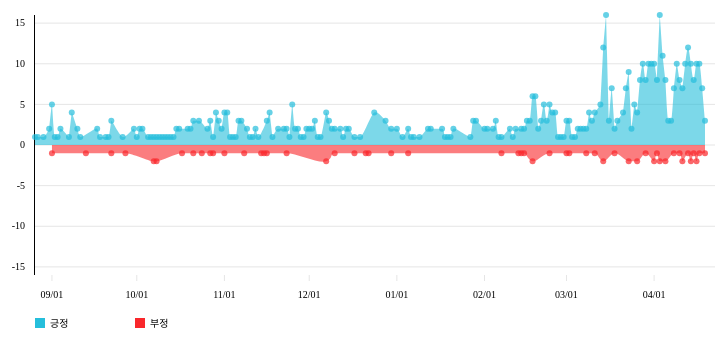
D3 v3 page, settled after 360 driven frames (6 s of simulated time); the page loaded 1 data file(s).



var margin = {top: 20, right: 20, bottom: 30, left: 40},
    width = 960 - margin.left - margin.right,
    height = 500 - margin.top - margin.bottom;

var x = d3.scale.ordinal()
    .rangeRoundBands([0, width], .1);

var y = d3.scale.linear()
    .rangeRound([height, 0]);

var color = d3.scale.ordinal()
    .range(["#98abc5", "#8a89a6", "#7b6888", "#6b486b", "#a05d56", "#d0743c", "#ff8c00"]);

var xAxis = d3.svg.axis()
    .scale(x)
    .orient("bottom");

var yAxis = d3.svg.axis()
    .scale(y)
    .orient("left")
    .tickFormat(d3.format(".2s"));

var svg = d3.select("body").append("svg")
    .attr("width", width + margin.left + margin.right)
    .attr("height", height + margin.top + margin.bottom)
  .append("g")
    .attr("transform", "translate(" + margin.left + "," + margin.top + ")");


d3.json('sentiment.csv', function(error, data) {	


	var width = 740,
			height = 370,
			margin = {top:20, right:30, bottom:70, left:20},
			parseDate = d3.time.format("%Y%m%d").parse,
			returnDate = d3.time.format("%m/%d"),
			returnDate2 = d3.time.format("%Y-%m-%d"),
			returnDate3 = d3.time.format("%Y.%m.%d");

	
		var null_date = data.filter(function(d){return d.sentiment !== "positive" && d.sentiment !=="negative" && d.sentiment !== "neutral"})
							.map(function(d){return d.date});
		if (null_date.length >0){
			for (i=0; i< null_date.length; i++){
				data.push({"date":null_date[i], "sentiment":"positive", "count":0})
				data.push({"date":null_date[i], "sentiment":"negative", "count":0})
				data.push({"date":null_date[i], "sentiment":"neutral", "count":0})
			}
		data.sort(function(a,b){
				if (a.date >b.date) {
					return 1;
				}else if (a.date <b.date){ 
					return -1;
				} else {
				return 0}
			})
		};

	

		var sentiment = d3.nest() //감성별로 그룹화
						.key(function(d){return d.sentiment})
						.entries(data.map(function(d){
							return {"count":d.count, 
									"sentiment":d.sentiment, 
									"date":parseDate(d.date)
									};
								})
							)
						.filter(function(d){ // 긍정/중립/부정인 경우만
							return d.key === "positive" | d.key ==="negative" | d.key === "neutral"});
		
		
		var visible = {positive: "inline", negative: "inline", neutral: "none"}
		drawStdAxes(data);
		drawStd();
		drawStdLeg(["positive", "negative"])
		drawTips(data.filter(function(d){return d.sentiment ==="positive" | d.sentiment === "negative"}), "std")

/*		// 현재 화면에서 보일지 숨길지 여부					
		var visible = {positive: "inline", negative: "inline", neutral: "inline"}

		drawAxes(data); //축 그리기

		draw(visible); // 차트 그리기
		
		drawTips(data); // 팁 그리기
		
		drawLegend(sentiment.map(function(d){return d.key})); //범례 그리기
*/		// 범례



		function removeChart(){
				d3.selectAll(".axis").remove();		//차트화면 제거
				d3.selectAll(".area").remove();
				d3.selectAll(".line").remove();
				d3.selectAll(".tips").remove();
		};
		
		function draw(visible){ // 차트그리기 함수
			if (visible.positive === "inline"){
				drawArea(sentiment.filter(function(d){return d.key === "positive"})[0].values,"pos","monotone");
			};
			if (visible.negative === "inline"){
				drawArea(sentiment.filter(function(d){return d.key === "negative"})[0].values, "neg","monotone");
			};
			if (visible.neutral === "inline"){
				drawLine(sentiment.filter(function(d){return d.key === "neutral"})[0].values, "neu", "monotone");
			}
		}
		
		function drawTips(dataSet, type){
			var data = dataSet.filter(function(d){
					return d.sentiment === "positive" |  d.sentiment === "negative" | d.sentiment === "neutral" ;
				});
			if (visible.positive === "none"){
				data = data.filter(function(d){return d.sentiment !== "positive"});
			};
			if (visible.negative === "none"){
				data = data.filter(function(d){return d.sentiment !== "negative"});
			};
			if (visible.neutral === "none"){
				data = data.filter(function(d){return d.sentiment !== "neutral"});
			};
			
			if (type === "area"){
				data.forEach(function(d){
					d.count = Math.abs(d.count);
				})
			} else if(type === "std"){
				data.forEach(function(d){
								if (d.sentiment === "negative"){
									d.count = -Math.abs(d.count);
								}
							})
			}
			var tooltip = d3.select("div").append("div")
					.attr("class", "tooltip")
					.style("opacity", 0);

			var tip = svg.append("g")
						.attr("class","tips");

			tip.selectAll(".tips")
				.data(data)
				.enter()
				.append("circle")
				.attr("cx",function(d){return x(parseDate(d.date))})
				.attr("cy", function(d){return y(d.count)})
	 			.attr("r",0)
				.style("fill",function(d){
						if (d.sentiment === "positive"){
							return "rgb(37,190,219)";
						} else if (d.sentiment === "negative"){
							return "rgb(249,39,43)";
						} else if (d.sentiment === "neutral"){
							return "rgb(248,210,36)";
						}		
					})
				.style("display",function(d){
					return visible[d.sentiment];

				})
				.style("opacity", 0.7)
				.style("border", "0px")
				.on("click", function(d){
					if(d.count != 0){
						//$('body').trigger('selectedTick', [ returnDate2(parseDate(d.date)), d.sentiment ]);	
					}else{
						fn_alert("데이터가 없습니다.");
					}
					
				})
				.attr("class", function(d){return "tip_"+d.key;})
				.on("mouseover", function(d){
					d3.select(this)
					.transition()
					.duration(250)
					.attr("r", 6);
					/*
					tooltip.transition()
							.duration(200)
							.style("opacity", 0.7);
					tooltip.html(translate_kor(d.sentiment)+"<br/>"+returnDate(parseDate(d.date))+ "<br/>"+Math.abs(d.count))
							.style("left", (d3.event.pageX) + "px")
							.style("top", (d3.event.pageY - 72) + "px")
					.style("color",translate_color(d.sentiment))
					.style("font-size","25px");*/
					tooltip.transition().duration(200).style("opacity", 0.8)
					tooltip.html(tooltipHtml(translate_kor(d.sentiment), "일시:"+returnDate3(parseDate(d.date)), "건수:"+Math.abs(d.count)))
					.style("left", (d3.event.pageX) + "px")
					.style("top", (d3.event.pageY - 72) + "px")
					
				})
				.on("mouseout", function(d){
					d3.select(this)
					.transition()
					.duration(250)
					.attr("r", 3);
					
					tooltip.transition()
							.duration(500)
							.style("opacity", 0);
				})
				.transition()
				.duration(1700) 
				.attr("r",3);	
		}
		
		var tooltipHtml = function(){
			resultHtml = "";
			resultHtml += "<table>";
			for(var i=0; i < arguments.length; i++){
				if(arguments[i].indexOf(":") == -1){
					resultHtml += "<tr><th colspan=2>"+arguments[i]+"</th></tr>";
				}else{
					resultHtml += "<tr><td>"+arguments[i].split(":")[0]+"</td><td>"+arguments[i].split(":")[1]+"</td></tr>";
				}
			}
			resultHtml += "</table>";
			return resultHtml;
		}
		
		function drawAxes(data){
			var area_data = data;
				area_data.filter(function(d){
					return d.sentiment === "positive" |  d.sentiment === "negative" | d.sentiment === "neutral" ;
					});
			//data.forEach(function(d){d.count = Math.abs(d.count)});
			if (visible.positive === "none"){
				area_data = area_data.filter(function(d){return d.sentiment !== "positive"});
			};
			if (visible.negative === "none"){
				area_data = area_data.filter(function(d){return d.sentiment !== "negative"});
			};
			if (visible.neutral === "none"){
				area_data = area_data.filter(function(d){return d.sentiment !== "neutral"});
			};

			y = d3.scale.linear()
						.domain(d3.extent(area_data,function(d){
								return d.count;
							})
						)
						.range([height - margin.top - margin.bottom, margin.top]);

			x = d3.time.scale()
						.domain(d3.extent(area_data,function(d){
								return parseDate(d.date);
							})
						)
						.range([margin.left, width - margin.left - margin.right]);
			
			var tick_number = sentiment[0].values.length < 8 ? sentiment[0].values.length  : 7;

			svg.append("g")
				.attr("class", "x axis")
				.attr("transform", "translate(" + [0, height - margin.top - margin.bottom] + ")")
				.call(d3.svg.axis()
						.scale(x)
						.tickFormat(returnDate)
						.orient("bottom")
						.tickPadding(10)
						.ticks(tick_number)
						.outerTickSize(1)
					);
			svg.append("g")
				.attr("class", "y axis")
				.attr("transform", "translate(" + [margin.left, 0] + ")")
				.call(d3.svg.axis()
						.scale(y)
						.orient("left")
						.innerTickSize(-width+margin.left + margin.right+10)
						.tickPadding(10)
						.ticks(5)
						.outerTickSize(1)
					);
		}
							
		function drawLine(dataSet, clsName, intp_type){ //선그리기 함수
			var line_neu = d3.svg.line()
								.x(function(d){return x(d.date)})
								.y(function(d){return y(d.count)})
								.interpolate(intp_type);							;
								
			var lineElements = svg.append("path")
									.attr("class","line "+ clsName)
									.attr("d", line_neu(dataSet));
		}
		
		function drawArea(dataSet, clsName, intp_type){ //면적 그리기 함수
			var area_dataSet = dataSet;
			area_dataSet.forEach(function(d){
								if (d.sentiment === "negative"){
										d.count = Math.abs(d.count)
									}
								});
			var area_default = d3.svg.area() //면적 0 인 시점
							.x(function(d){return x(d.date)})
							.y0(function(d){
								return height-margin.top - margin.bottom;
								})
							.y1(function(d){
								return height-margin.top - margin.bottom;
								})
							.interpolate(intp_type);
			var area = d3.svg.area()
							.x(function(d){
								return x(d.date)
								})
							.y0(function(d){ //색칠될 면적의 아래쪽 좌표
								return height-margin.top - margin.bottom;
								})
							.y1(function(d){ //색칠될 면적의 위쪽 좌표
								return y(d.count)
								})
							.interpolate(intp_type);
							
			var areaElements = svg.append("path") //애니메이션 적용
									.attr("class", "area "+clsName)
									.attr("d", area_default(area_dataSet)) //변하기 전
									.transition()
										.duration(1000)
										.attr("d", area(area_dataSet)); //변한 후
		}
		
		function drawLegend(lg_data){
			var legend = svg.append("g")
					.attr("class", "legend")
					.attr("x", width/3)
					.attr("y", 0)
					.attr("height", 100)
					.attr("width", 100);
			legend.selectAll("g")
				//.data(sentiment.map(function(d){return d.key})) //키워드를 적용
				.data(lg_data)
				.enter()
				.append("g")
				.each(function(d, i) {
					var g = d3.select(this);
						g.append("rect")
						  .attr("x", margin.left + i*100)
						  .attr("y", height - 47)
						  .attr("width", 10)
						  .attr("height", 10)
						  .style("fill", function(d){
									if (d === "positive"){
										return "rgb(37,190,219)";
									} else if (d === "negative"){
										return "rgb(249,39,43)";
									} else if (d === "neutral"){
										return "SandyBrown";
									}
							})
						  .on("click", function(d){ //클릭 이벤트
						if (d === "positive"){
							if (visible.positive === "inline"){
								visible.positive = "none";
								g.select("rect")
									.style("opacity", 0.3);
							}else {
								visible.positive = "inline";
								g.select("rect")
									.style("opacity", 1);
							}

						} else if (d === "negative"){
							if (visible.negative === "inline"){
								visible.negative = "none";
								g.select("rect")
									.style("opacity", 0.3);
							} else {
								visible.negative = "inline";
								g.select("rect")
									.style("opacity", 1);
							}
						} else if (d === "neutral"){
							if (visible.neutral === "inline"){
								visible.neutral = "none";
								g.select("rect")
									.style("opacity", 0.3);
							} else {
								visible.neutral = "inline";
								g.select("rect")
									.style("opacity", 1);
							}
						}
						removeChart(); //차트화면 제거
						drawAxes(data); //다시 그리기
						draw(visible);
						drawTips(data, "area");
					  })
						g.append("text") //범례 텍스트
						  .attr("x", margin.left + i * 100 +15)
						  .attr("y", height - 38)
						  .attr("height", 30)
						  .attr("width", 100)
						  .style("fill", "black")
						  .text(function(d){ //범례 내용 한글로 표기
									if (d === "positive"){
										return "긍정";
									} else if (d === "negative"){
										return "부정";
									} else if (d === "neutral"){
										return "중립";
									}
								});
				});
		};
		function translate_kor(sentiment){
					if (sentiment === "positive"){
						return "긍정";
					} else if (sentiment === "negative"){
						return "부정";
					} else if (sentiment === "neutral"){
						return "중립";
					}
		}
		
		function translate_color(sentiment){
			
			if (sentiment === "positive"){
				return "rgb(37,190,219)";
			} else if (sentiment === "negative"){
				return "rgb(249,39,43)";
			} else if (sentiment === "neutral"){
				return "rgb(248,210,36)";
			}
		}
		
		function drawStdAxes(data){
			var stddata = data.filter(function(d){
					return d.sentiment === "positive" | d.sentiment === "negative";
					})

			y = d3.scale.linear()
				.domain([-d3.max(stddata,function(d){return d.count;}),
							d3.max(stddata,function(d){return d.count;})]
				)
				.range([height - margin.top - margin.bottom, margin.top]);		
					
			x = d3.time.scale()
				.domain(d3.extent(stddata,function(d){
						return parseDate(d.date);
					})
				)
				.range([margin.left, width - margin.left - margin.right]);
			var tick_number = sentiment[0].values.length < 8 ? sentiment[0].values.length  : 7;	
			svg.append("g")
				.attr("class", "x axis")
				.attr("transform", "translate(" + [0, height - margin.top - margin.bottom] + ")")
				.call(d3.svg.axis()
						.scale(x)
						.tickFormat(returnDate)
						.orient("bottom")
						.tickPadding(10)
						.ticks(tick_number)
						.outerTickSize(0)
					);
			svg.append("g")
				.attr("class", "y axis")
				.attr("transform", "translate(" + [margin.left, 0] + ")")
				.call(d3.svg.axis()
						.scale(y)
						.orient("left")
						.innerTickSize(-width+margin.left + margin.right+10)
						.tickPadding(10)
						.ticks(5)
						.outerTickSize(1)
					);
		};
		
		function drawStdArea(dataSet, clsName, intp_type){
			var std_dataSet = dataSet;
			std_dataSet.forEach(function(d){
								if (d.sentiment === "negative"){
										d.count = -Math.abs(d.count)
									}
								});
			var area_default = d3.svg.area() //면적 0 인 시점
							.x(function(d){return x(d.date);})
							.y0(function(d){
								return y(0);
								})
							.y1(function(d){
								return y(0);
								})
							.interpolate(intp_type);
			var area = d3.svg.area()
							.x(function(d){
								return x(d.date);
								})
							.y0(function(d){ //색칠될 면적의 아래쪽 좌표
								return y(0);
								})
							.y1(function(d){ //색칠될 면적의 위쪽 좌표
								return y(d.count);
								})
							.interpolate(intp_type);
							
			var areaElements = svg.append("path") //애니메이션 적용
									.attr("class", "area "+clsName)
									.attr("d", area_default(std_dataSet)) //변하기 전
									.transition()
										.duration(1000)
										.attr("d", area(std_dataSet)); //변한 후
		};
		function drawStd(){
			drawStdArea(sentiment.filter(function(d){return d.key === "positive"})[0].values,"pos","monotone");

			drawStdArea(sentiment.filter(function(d){return d.key === "negative"})[0].values, "neg","monotone");
		};
		function drawStdTips(){
			
		};
		function drawStdLeg(lg_data){
			var legend = svg.append("g")
					.attr("class", "legend")
					.attr("x", width/3)
					.attr("y", 0)
					.attr("height", 100)
					.attr("width", 100);
			legend.selectAll("g")
				.data(lg_data)
				.enter()
				.append("g")
				.each(function(d, i) {
					var g = d3.select(this);
						g.append("rect")
						  .attr("x", margin.left + i*100)
						  .attr("y", height - 47)
						  .attr("width", 10)
						  .attr("height", 10)
						  .style("fill", function(d){
									if (d === "positive"){
										return "rgb(37,190,219)";
									} else if (d === "negative"){
										return "rgb(249,39,43)";
									}
							});
						g.append("text") //범례 텍스트
						  .attr("x", margin.left + i * 100 +15)
						  .attr("y", height - 38)
						  .attr("height", 30)
						  .attr("width", 100)
						  .style("fill", "black")
						  .text(function(d){ //범례 내용 한글로 표기
									if (d === "positive"){
										return "긍정";
									} else if (d === "negative"){
										return "부정";
									}
								});
				});
		};
		//버튼 이벤트
		d3.select("#area")
			.on("click", function(){
				removeChart();
				d3.selectAll(".legend").remove();
				visible = {positive: "inline", 
							negative: "inline", 
							neutral: "inline"
							};
				drawAxes(data); //축 그리기
				draw(visible); // 차트 그리기
				drawTips(data, "area");
				
				removeChart();
				d3.selectAll(".legend").remove();
				drawAxes(data); //축 그리기
				draw(visible); // 차트 그리기
				
				drawTips(data, "area");
				drawLegend(["positive","negative","neutral"]);
				//drawLegend(sentiment.map(function(d){return d.key}));
			})
		
		d3.select("#stacked")
			.on("click", function(){
				removeChart();
				d3.selectAll(".legend").remove();
				visible = {positive: "inline", 
							negative: "inline", 
							neutral: "none"
							};
				drawStdAxes(data);
				drawStd();
				drawStdLeg(["positive", "negative"])
				drawTips(data.filter(function(d){return d.sentiment ==="positive" | d.sentiment === "negative"}), "std")
			})

});



### data: sentiment.csv, 16203 bytes — head not shown